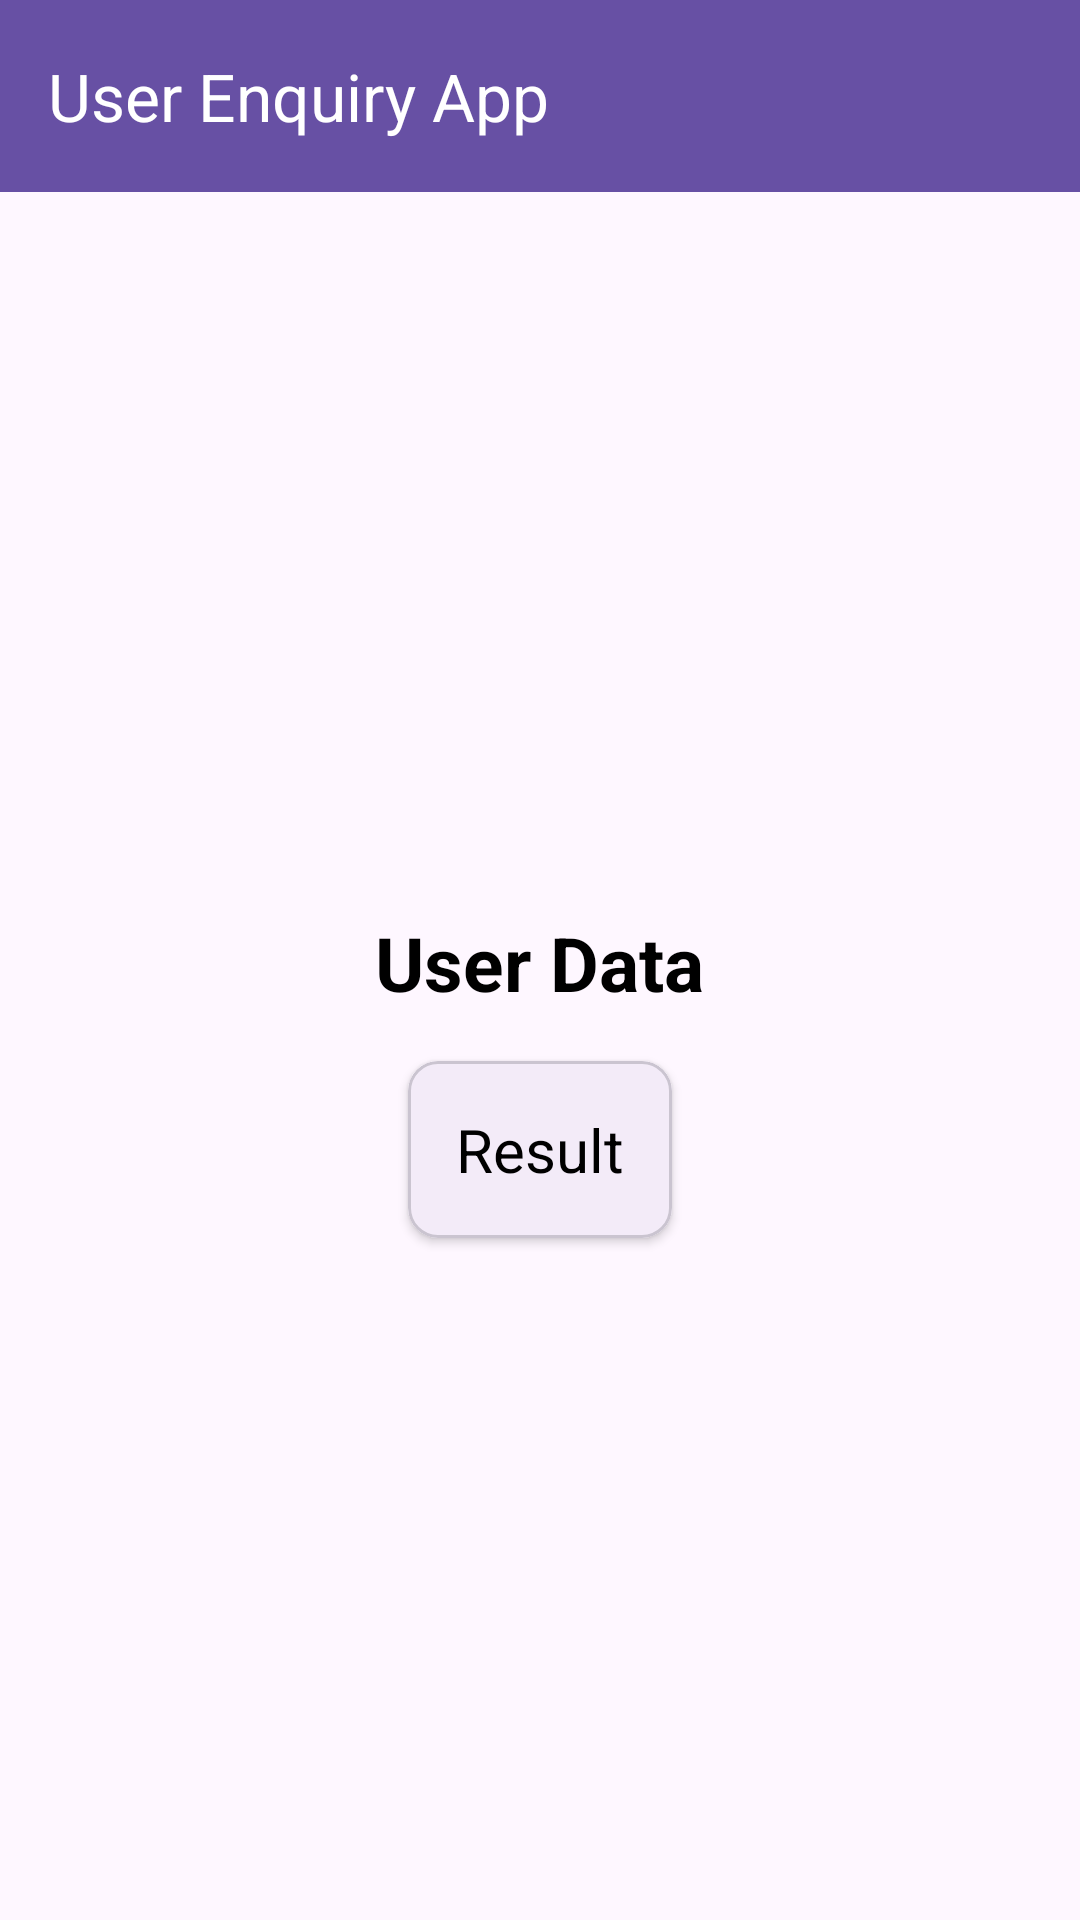

Reconstruct the res/layout file that produces this screen, plus the resources it refers to.
<!-- AndroidManifest.xml: application theme Base.Theme.UserEnquiryApp -->
<!-- res/layout/activity_result.xml -->
<?xml version="1.0" encoding="utf-8"?>
<LinearLayout xmlns:android="http://schemas.android.com/apk/res/android"
    xmlns:app="http://schemas.android.com/apk/res-auto"
    xmlns:tools="http://schemas.android.com/tools"
    android:layout_width="match_parent"
    android:orientation="vertical"
    android:layout_height="match_parent"
    tools:context=".ResultActivity">
    <com.google.android.material.appbar.MaterialToolbar
        android:id="@+id/toolbar"
        android:layout_width="match_parent"
        android:layout_height="?attr/actionBarSize"
        android:background="?attr/colorPrimary"
        app:titleTextColor="@android:color/white"
        app:title="User Enquiry App"/>


        <TextView
            android:layout_width="wrap_content"
            android:layout_height="wrap_content"
            android:textColor="@color/black"
            android:textStyle="bold"
            android:layout_marginTop="240dp"
            android:layout_gravity="center"
            android:textSize="25sp"
            android:text="User Data"/>

        <com.google.android.material.card.MaterialCardView
            android:layout_width="wrap_content"
            android:layout_height="wrap_content"
            app:cardElevation="2dp"
            android:layout_gravity="center"
            app:cardUseCompatPadding="true"
            android:layout_marginTop="10dp"
            app:cardCornerRadius="10dp"
            android:padding="10dp">

            <LinearLayout
                android:layout_width="wrap_content"
                android:layout_height="wrap_content"
                android:orientation="vertical"
                android:padding="16dp">

                <TextView
                    android:layout_width="wrap_content"
                    android:layout_height="wrap_content"
                    android:textColor="@color/black"
                    android:textSize="20sp"
                    android:text="Result"
                    android:id="@+id/tv_result"/>

            </LinearLayout>


        </com.google.android.material.card.MaterialCardView>


</LinearLayout>
<!-- resources referenced by this layout -->
<resources>
  <style name="Base.Theme.UserEnquiryApp" parent="Theme.Material3.DayNight.NoActionBar">
          
          
      </style>
  <!-- not gathered from this repository: default colours our renderer supplied (Android Studio template values) -->
  <color name="black">#FF000000</color>
</resources>
